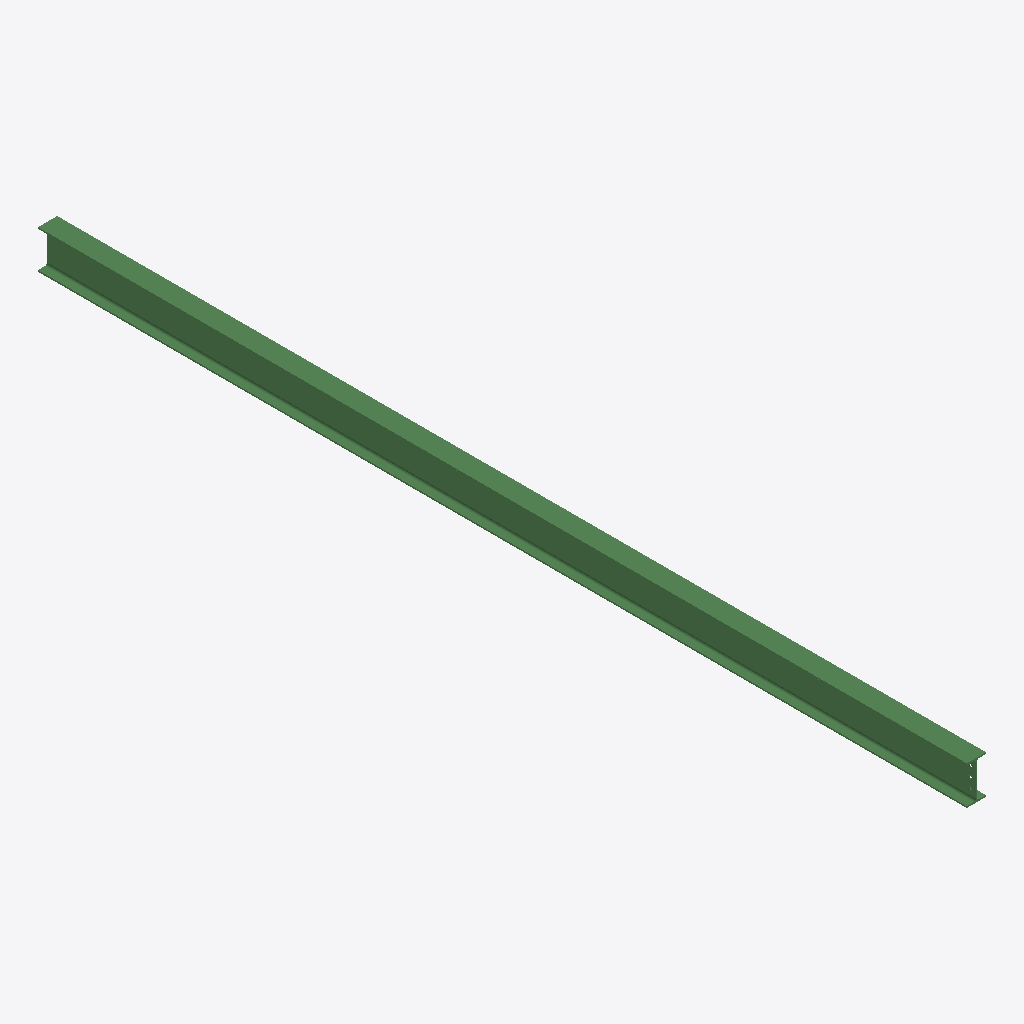
Isometric view of an IFC building model (IFC-SPF (STEP), schema IFC2X3, length unit millimetre), seen from the south-west, elements coloured by IFC class: 1 beam (green).
Extent 0.1 m × 6.5 m × 0.3 m (x, y, z). Storeys (1): Undefined at 0.00 m. Elements (1): 1 IfcBeam.

HEADER;
FILE_DESCRIPTION(('ViewDefinition[AISC_Steel_Detailing]','Option [BaseQuantities:Off]','Option [GridExport:On]','Option [Assemblies:Off]','Option [Bolts:On]','Option [Rebars:On]','Option [PourObjects:Off]','Option [Welds:On]','Option [SurfaceTreatments:On]','Option [LocationBy:0]','Option [ViewColors:Off]','Option [SectionedSpine:Off]','[2 more]'),'2;1');
FILE_NAME('b_275_Qty_1.ifc','2026-05-16T11:53:12',('GIOVANNIPC\\gcorrea'),('Structural Designer'),'IFC Database version: Work','Tekla Structures 2020 Service Pack 5, IFC Export','');
FILE_SCHEMA(('IFC2X3'));
ENDSEC;
DATA;
#37=IFCPROJECT('2G7ZFDNE16yBDU14FA92Me',#5,'Proyecto',$,$,$,$,(#11),#36);
#39=IFCSITE('2xvEzEinjBTea80yOTcujY',#5,'Obra',$,$,#38,$,$,.ELEMENT.,$,$,$,$,$);
#41=IFCBUILDING('0B63Ufco1CtRSlHQXqMutk',#5,'Undefined',$,$,#40,$,$,.ELEMENT.,$,$,$);
#43=IFCBUILDINGSTOREY('29hdEUCErFze9E_VIAceOd',#5,'Undefined',$,$,#42,$,$,.ELEMENT.,0.0);
#69=IFCBEAM('3BkRAcBU9E2hNijhyF9NHs',#44,'BEAM','IPE270','IPE270',#47,#68,'IDcbb9b2a6-2de2-4e0a-b5ec-b6bf0f257476');
ENDSEC;
